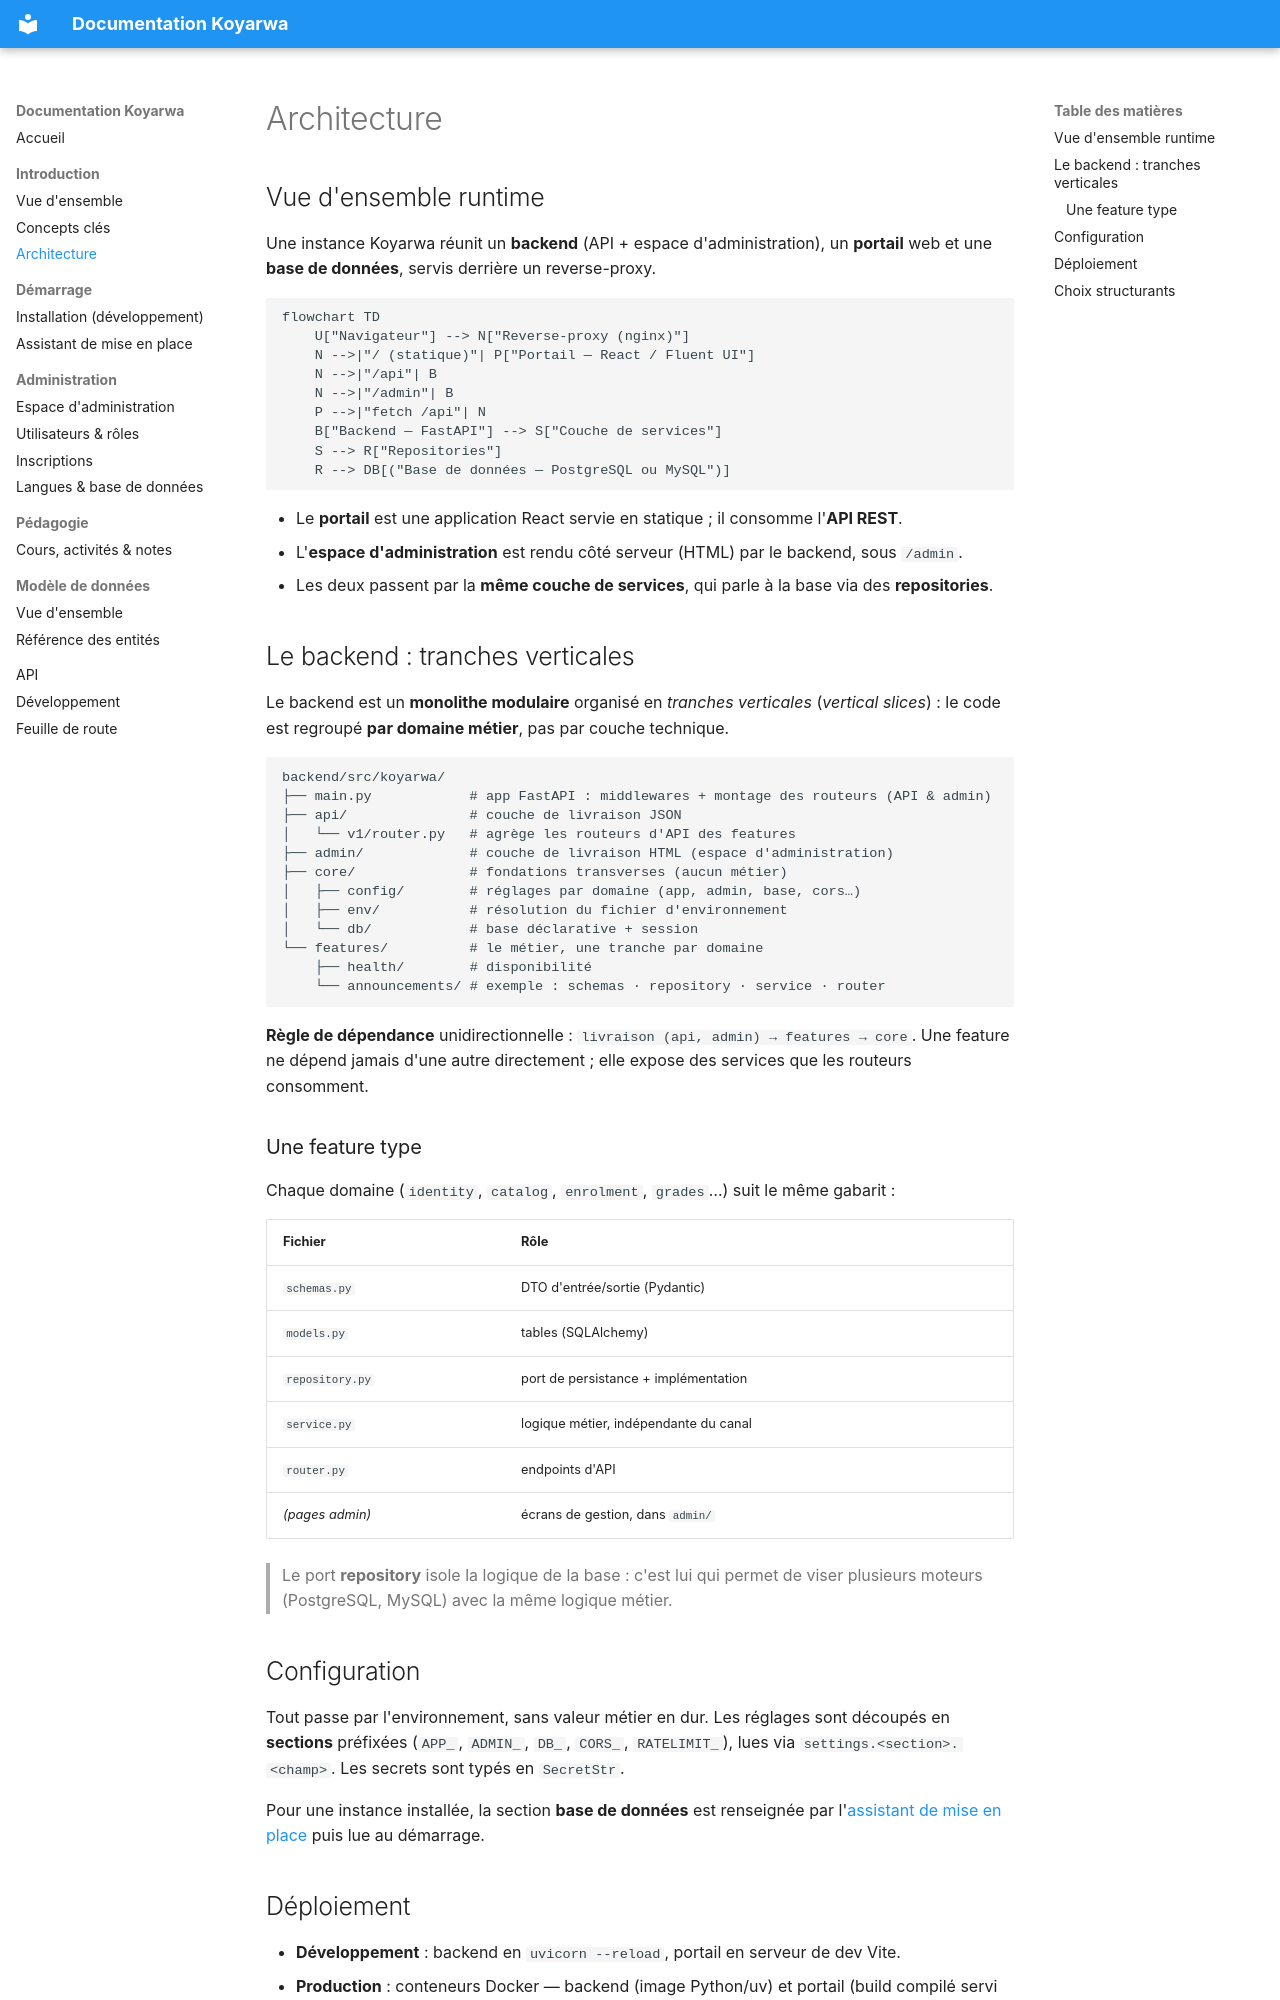

repository: wearedalibi/koyarwa · page: introduction/architecture/index.html · generator: mkdocs

# Architecture

## Vue d'ensemble runtime

Une instance Koyarwa réunit un **backend** (API + espace d'administration), un
**portail** web et une **base de données**, servis derrière un reverse-proxy.

```mermaid
flowchart TD
    U["Navigateur"] --> N["Reverse-proxy (nginx)"]
    N -->|"/ (statique)"| P["Portail — React / Fluent UI"]
    N -->|"/api"| B
    N -->|"/admin"| B
    P -->|"fetch /api"| N
    B["Backend — FastAPI"] --> S["Couche de services"]
    S --> R["Repositories"]
    R --> DB[("Base de données — PostgreSQL ou MySQL")]
```

- Le **portail** est une application React servie en statique ; il consomme l'**API REST**.
- L'**espace d'administration** est rendu côté serveur (HTML) par le backend, sous `/admin`.
- Les deux passent par la **même couche de services**, qui parle à la base via des **repositories**.

## Le backend : tranches verticales

Le backend est un **monolithe modulaire** organisé en *tranches verticales*
(*vertical slices*) : le code est regroupé **par domaine métier**, pas par couche technique.

```
backend/src/koyarwa/
├── main.py            # app FastAPI : middlewares + montage des routeurs (API & admin)
├── api/               # couche de livraison JSON
│   └── v1/router.py   # agrège les routeurs d'API des features
├── admin/             # couche de livraison HTML (espace d'administration)
├── core/              # fondations transverses (aucun métier)
│   ├── config/        # réglages par domaine (app, admin, base, cors…)
│   ├── env/           # résolution du fichier d'environnement
│   └── db/            # base déclarative + session
└── features/          # le métier, une tranche par domaine
    ├── health/        # disponibilité
    └── announcements/ # exemple : schemas · repository · service · router
```

**Règle de dépendance** unidirectionnelle : `livraison (api, admin) → features → core`.
Une feature ne dépend jamais d'une autre directement ; elle expose des services que les
routeurs consomment.

### Une feature type

Chaque domaine (`identity`, `catalog`, `enrolment`, `grades`…) suit le même gabarit :

| Fichier | Rôle |
|---|---|
| `schemas.py` | DTO d'entrée/sortie (Pydantic) |
| `models.py` | tables (SQLAlchemy) |
| `repository.py` | port de persistance + implémentation |
| `service.py` | logique métier, indépendante du canal |
| `router.py` | endpoints d'API |
| *(pages admin)* | écrans de gestion, dans `admin/` |

> Le port **repository** isole la logique de la base : c'est lui qui permet de viser
> plusieurs moteurs (PostgreSQL, MySQL) avec la même logique métier.

## Configuration

Tout passe par l'environnement, sans valeur métier en dur. Les réglages sont découpés
en **sections** préfixées (`APP_`, `ADMIN_`, `DB_`, `CORS_`, `RATELIMIT_`), lues via
`settings.<section>.<champ>`. Les secrets sont typés en `SecretStr`.

Pour une instance installée, la section **base de données** est renseignée par
l'[assistant de mise en place](../demarrage/installeur.md) puis lue au démarrage.
